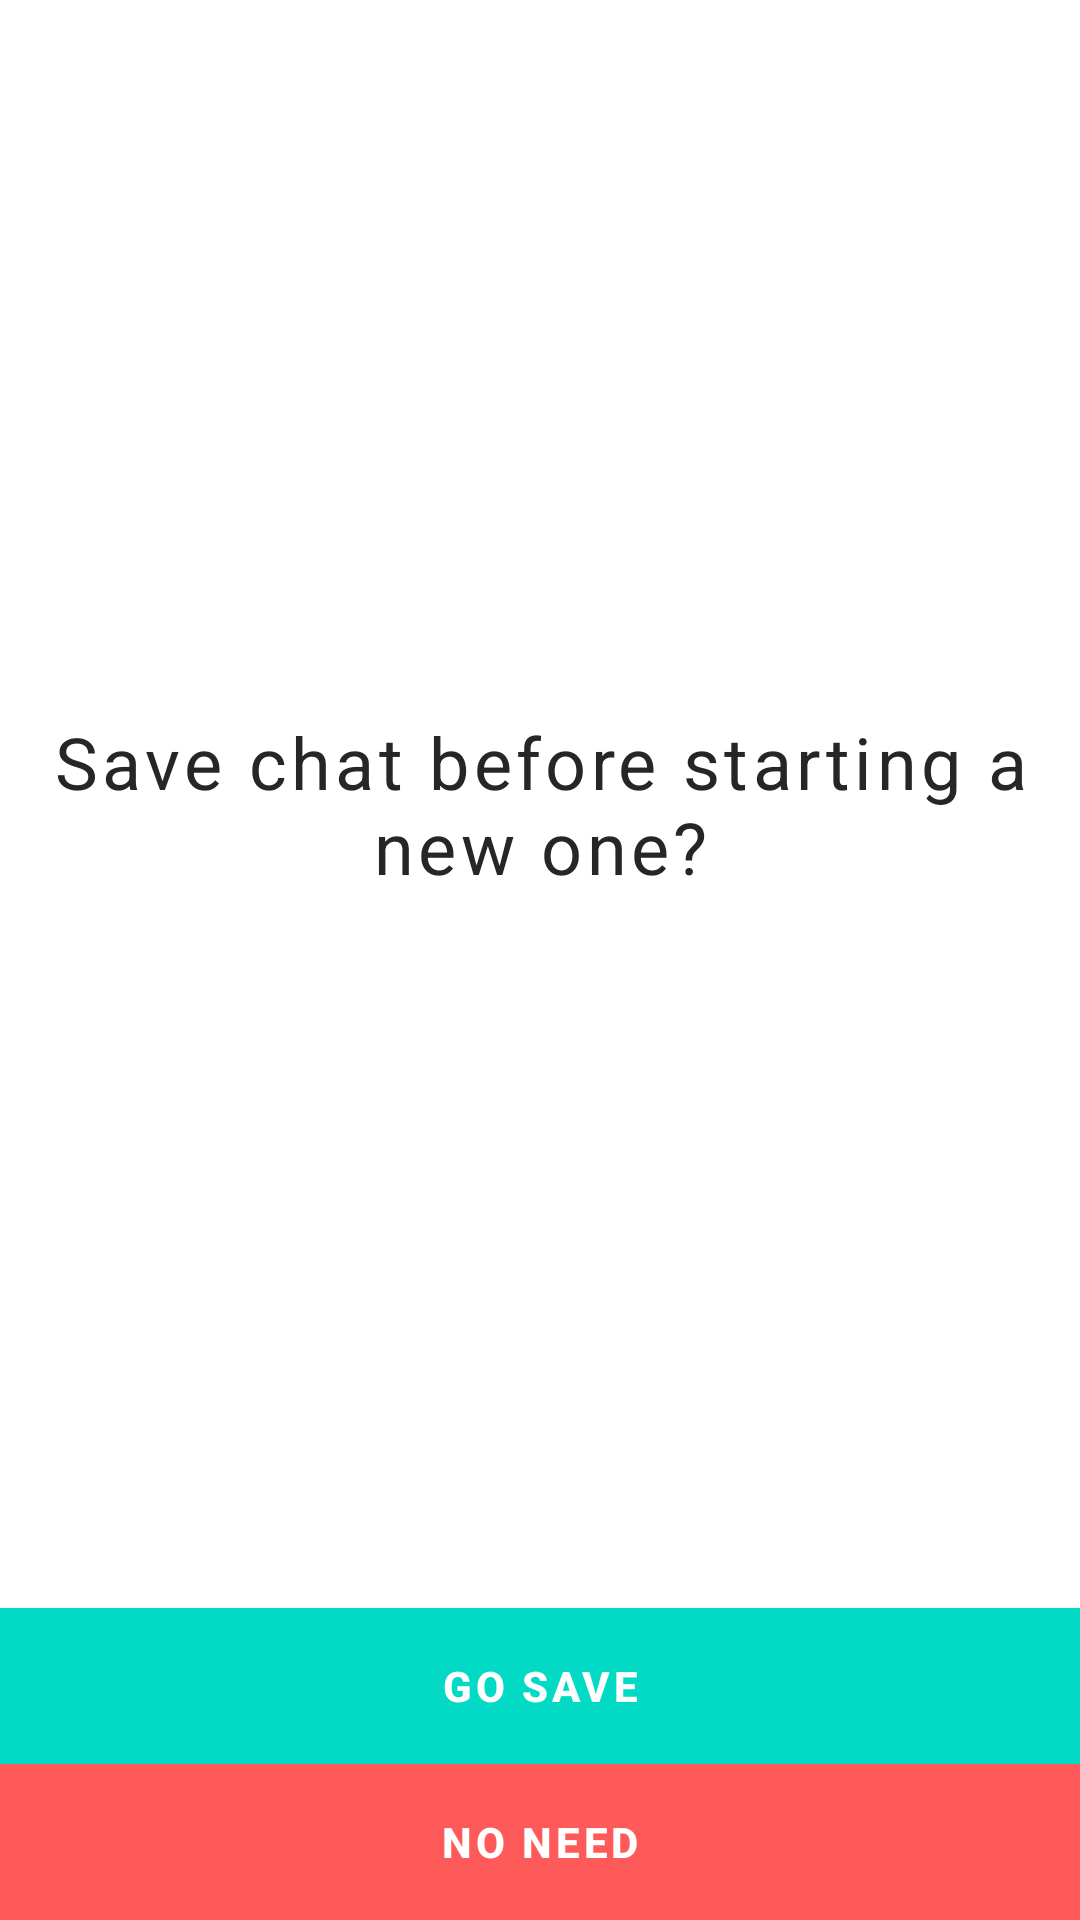

Android layout source for this screen:
<!-- AndroidManifest.xml: application theme Theme.EChatGPT -->
<!-- res/layout/new_chat_guide_dialog.xml -->
<?xml version="1.0" encoding="utf-8"?>
<layout xmlns:android="http://schemas.android.com/apk/res/android"
    xmlns:app="http://schemas.android.com/apk/res-auto">

    <androidx.constraintlayout.widget.ConstraintLayout
        android:layout_width="match_parent"
        android:layout_height="wrap_content"
        android:background="@color/white">

        <TextView
            android:layout_width="match_parent"
            android:layout_height="wrap_content"
            android:gravity="center_horizontal"
            android:letterSpacing="0.06"
            android:padding="@dimen/content_padding"
            android:text="@string/new_chat_guide"
            android:textColor="@color/text_color"
            android:textSize="24sp"
            app:layout_constraintBottom_toTopOf="@id/go_save"
            app:layout_constraintTop_toTopOf="parent" />

        <com.google.android.material.button.MaterialButton
            android:id="@+id/go_save"
            android:layout_width="match_parent"
            android:layout_height="@dimen/option_item_height"
            android:background="@color/main_color"
            android:text="@string/go_save"
            android:textColor="@color/white"
            android:textStyle="bold"
            app:backgroundTint="@color/main_color"
            app:cornerRadius="0dp"
            app:layout_constraintBottom_toTopOf="@id/no_need" />

        <com.google.android.material.button.MaterialButton
            android:id="@+id/no_need"
            android:layout_width="match_parent"
            android:layout_height="@dimen/option_item_height"
            android:background="@color/red_smooth"
            android:text="@string/no_need"
            android:textColor="@color/white"
            android:textStyle="bold"
            app:backgroundTint="@color/red_smooth"
            app:cornerRadius="0dp"
            app:layout_constraintBottom_toBottomOf="parent" />

    </androidx.constraintlayout.widget.ConstraintLayout>
</layout>
<!-- resources referenced by this layout -->
<resources>
  <color name="main_color">#FF03DAC5</color>
  <color name="red_smooth">#FF5A5A</color>
  <color name="text_color">#262626</color>
  <color name="white">#FFFFFFFF</color>
  <dimen name="content_padding">12dp</dimen>
  <dimen name="option_item_height">52dp</dimen>
  <string name="go_save">Go save</string>
  <string name="new_chat_guide">Save chat before starting a new one?</string>
  <string name="no_need">No need</string>
  <style name="Theme.EChatGPT" parent="Theme.MaterialComponents.DayNight.NoActionBar.Bridge">
      
      <item name="colorPrimary">@color/main_color</item>
      <item name="colorPrimaryVariant">@color/main_color</item>
      <item name="colorOnPrimary">@color/black</item>
      
      <item name="colorSecondary">@color/main_color</item>
      <item name="colorSecondaryVariant">@color/main_color</item>
      <item name="colorOnSecondary">@color/black</item>
      
      <item name="android:statusBarColor">?attr/colorPrimaryVariant</item>
      
  </style>
  <color name="black">#FF000000</color>
</resources>
